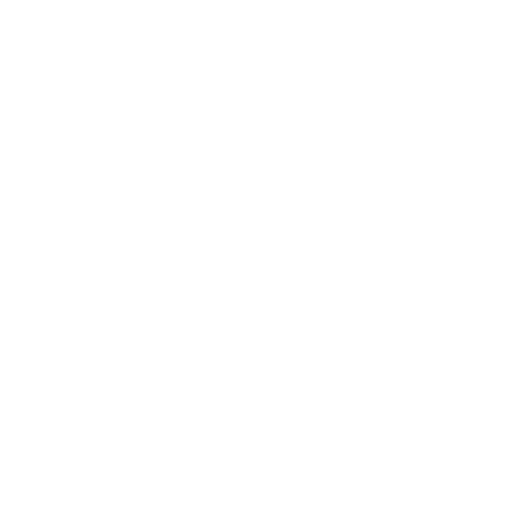
t = 0.00 s
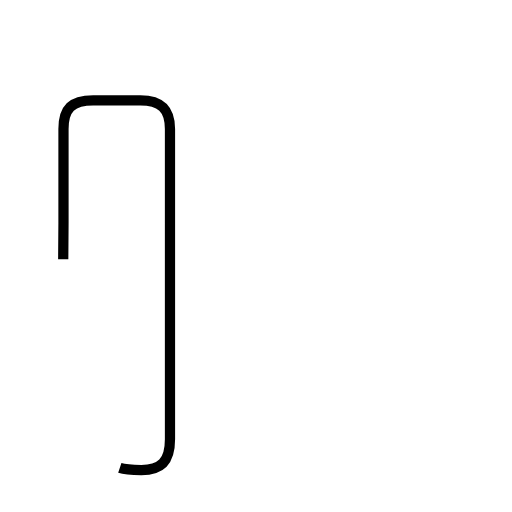
t = 1.92 s
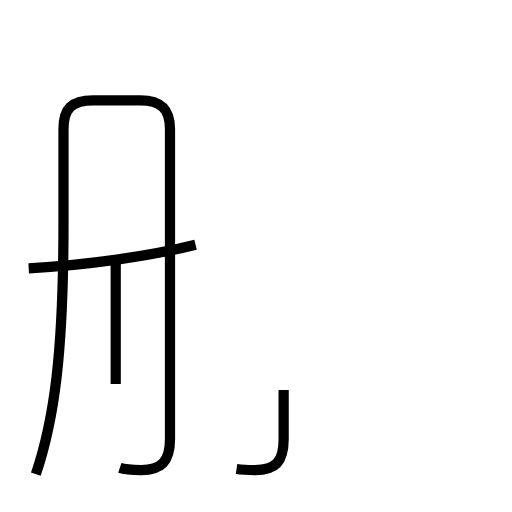
t = 3.75 s
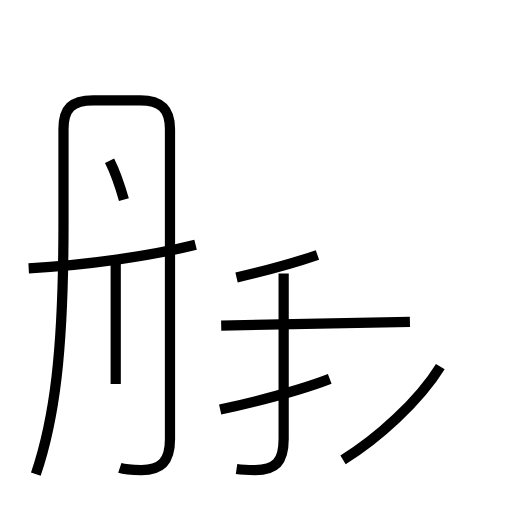
t = 5.75 s
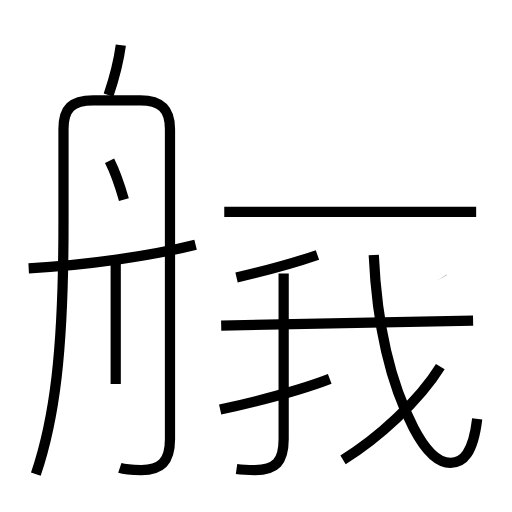
t = 7.67 s
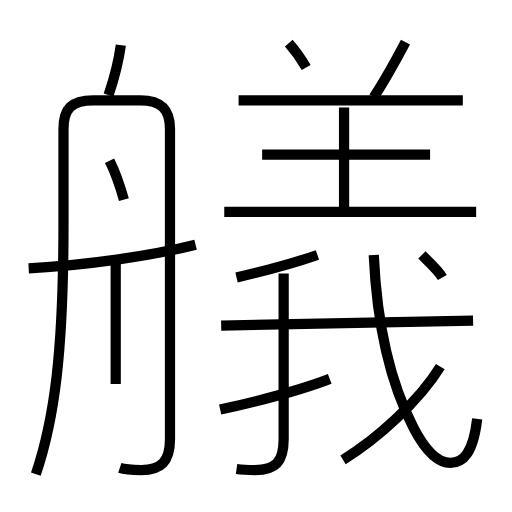
t = 9.49 s

The animated SVG that drew these frames (rendered in a browser with its animation timeline set to each time). Animation: 18 SMIL elements (animate=18); one cycle of 9.49 s.

<?xml version='1.0' encoding='utf-8'?>
<svg viewBox="0.0 -6.0 50.0 50.0" version="1.1" xmlns="http://www.w3.org/2000/svg"><rect x="-1000" y="-1000" width="2000" height="2000" stroke="white" fill="white" /><g style="fill:none;stroke:#000000;stroke-width:1"><path d="M 11.7 1.7 C 12.3 1.9 13.1 1.9 13.8 1.9 C 15.7 1.9 16.6 1.1 16.6 -1.1 L 16.6 -31.4 C 16.6 -33.4 15.7 -34.2 13.7 -34.2 L 9.1 -34.2 C 7.0 -34.2 6.2 -33.4 6.2 -31.4 L 6.2 -22.2 C 6.2 -9.5 5.3 -3.0 3.5 2.3 " transform="translate(0.0 38.0)" stroke-dasharray="85.11293901912478" stroke-dashoffset="85.11293901912478"><animate attributeName="stroke-dashoffset" from="85.11293901912478" to="0" dur="2.553388170573743s" begin="0s" fill="freeze" /></path><path d="M 11.3 -6.5 L 11.3 -18.6 " transform="translate(0.0 38.0)" stroke-dasharray="12.100000000000001" stroke-dashoffset="12.100000000000001"><animate attributeName="stroke-dashoffset" from="12.100000000000001" to="0" dur="0.36300000000000004s" begin="2.553388170573743s" fill="freeze" /></path><path d="M 2.8 -17.8 C 8.4 -18.1 14.7 -19.0 19.1 -20.1 " transform="translate(0.0 38.0)" stroke-dasharray="16.483264439708737" stroke-dashoffset="16.483264439708737"><animate attributeName="stroke-dashoffset" from="16.483264439708737" to="0" dur="0.4944979331912621s" begin="2.916388170573743s" fill="freeze" /></path><path d="M 23.1 1.8 C 23.8 1.9 24.4 1.9 24.9 1.9 C 26.9 1.9 27.7 1.1 27.7 -1.1 L 27.7 -17.3 " transform="translate(0.0 38.0)" stroke-dasharray="22.793861456300085" stroke-dashoffset="22.793861456300085"><animate attributeName="stroke-dashoffset" from="22.793861456300085" to="0" dur="0.6838158436890025s" begin="3.410886103765005s" fill="freeze" /></path><path d="M 21.5 -4.0 C 25.1 -4.8 29.1 -5.8 32.2 -7.0 " transform="translate(0.0 38.0)" stroke-dasharray="11.122329135500415" stroke-dashoffset="11.122329135500415"><animate attributeName="stroke-dashoffset" from="11.122329135500415" to="0" dur="0.3336698740650124s" begin="4.094701947454007s" fill="freeze" /></path><path d="M 12.1 -24.5 C 11.7 -25.9 11.2 -27.3 10.7 -28.3 " transform="translate(0.0 38.0)" stroke-dasharray="4.054879354662225" stroke-dashoffset="4.054879354662225"><animate attributeName="stroke-dashoffset" from="4.054879354662225" to="0" dur="0.12164638063986673s" begin="4.42837182151902s" fill="freeze" /></path><path d="M 33.5 0.9 C 36.8 -1.1 40.9 -4.8 43.0 -8.2 " transform="translate(0.0 38.0)" stroke-dasharray="13.256996315124034" stroke-dashoffset="13.256996315124034"><animate attributeName="stroke-dashoffset" from="13.256996315124034" to="0" dur="0.39770988945372104s" begin="4.550018202158887s" fill="freeze" /></path><path d="M 23.1 -16.9 C 25.7 -17.5 28.1 -18.1 31.0 -19.1 " transform="translate(0.0 38.0)" stroke-dasharray="8.204860073397498" stroke-dashoffset="8.204860073397498"><animate attributeName="stroke-dashoffset" from="8.204860073397498" to="0" dur="0.24614580220192492s" begin="4.947728091612608s" fill="freeze" /></path><path d="M 21.6 -12.2 L 46.2 -12.7 " transform="translate(0.0 38.0)" stroke-dasharray="24.605080776132397" stroke-dashoffset="24.605080776132397"><animate attributeName="stroke-dashoffset" from="24.605080776132397" to="0" dur="0.7381524232839719s" begin="5.193873893814533s" fill="freeze" /></path><path d="M 10.6 -34.7 C 11.2 -36.5 11.6 -38.1 11.8 -39.6 " transform="translate(0.0 38.0)" stroke-dasharray="5.0523161621845984" stroke-dashoffset="5.0523161621845984"><animate attributeName="stroke-dashoffset" from="5.0523161621845984" to="0" dur="0.15156948486553795s" begin="5.932026317098504s" fill="freeze" /></path><path d="M 46.6 -3.1 C 46.2 0.3 45.2 1.2 44.0 1.2 C 42.8 1.2 41.6 0.1 40.4 -2.2 C 38.0 -6.8 36.8 -12.5 36.5 -19.1 " transform="translate(0.0 38.0)" stroke-dasharray="28.164970177846644" stroke-dashoffset="28.164970177846644"><animate attributeName="stroke-dashoffset" from="28.164970177846644" to="0" dur="0.8449491053353994s" begin="6.083595801964043s" fill="freeze" /></path><path d="M 46.5 -23.3 L 21.9 -23.3 " transform="translate(0.0 38.0)" stroke-dasharray="24.6" stroke-dashoffset="24.6"><animate attributeName="stroke-dashoffset" from="24.6" to="0" dur="0.738s" begin="6.928544907299442s" fill="freeze" /></path><path d="M 43.2 -16.9 C 42.8 -17.6 41.8 -18.5 41.2 -19.1 " transform="translate(0.0 38.0)" stroke-dasharray="2.9810790375095615" stroke-dashoffset="2.9810790375095615"><animate attributeName="stroke-dashoffset" from="2.9810790375095615" to="0" dur="0.08943237112528685s" begin="7.666544907299443s" fill="freeze" /></path><path d="M 33.6 -23.2 L 33.6 -33.5 " transform="translate(0.0 38.0)" stroke-dasharray="10.3" stroke-dashoffset="10.3"><animate attributeName="stroke-dashoffset" from="10.3" to="0" dur="0.309s" begin="7.755977278424729s" fill="freeze" /></path><path d="M 42.0 -28.9 L 25.6 -28.9 " transform="translate(0.0 38.0)" stroke-dasharray="16.4" stroke-dashoffset="16.4"><animate attributeName="stroke-dashoffset" from="16.4" to="0" dur="0.49199999999999994s" begin="8.06497727842473s" fill="freeze" /></path><path d="M 29.9 -37.4 C 29.4 -38.3 28.9 -39.0 28.2 -39.8 " transform="translate(0.0 38.0)" stroke-dasharray="2.94716279740731" stroke-dashoffset="2.94716279740731"><animate attributeName="stroke-dashoffset" from="2.94716279740731" to="0" dur="0.0884148839222193s" begin="8.556977278424728s" fill="freeze" /></path><path d="M 45.2 -34.2 L 23.3 -34.2 " transform="translate(0.0 38.0)" stroke-dasharray="21.900000000000002" stroke-dashoffset="21.900000000000002"><animate attributeName="stroke-dashoffset" from="21.900000000000002" to="0" dur="0.657s" begin="8.645392162346948s" fill="freeze" /></path><path d="M 36.5 -34.5 C 37.6 -36.2 38.6 -38.0 39.6 -39.9" transform="translate(0.0 38.0)" stroke-dasharray="6.228681248792442" stroke-dashoffset="6.228681248792442"><animate attributeName="stroke-dashoffset" from="6.228681248792442" to="0" dur="0.18686043746377323s" begin="9.302392162346948s" fill="freeze" /></path></g></svg>
